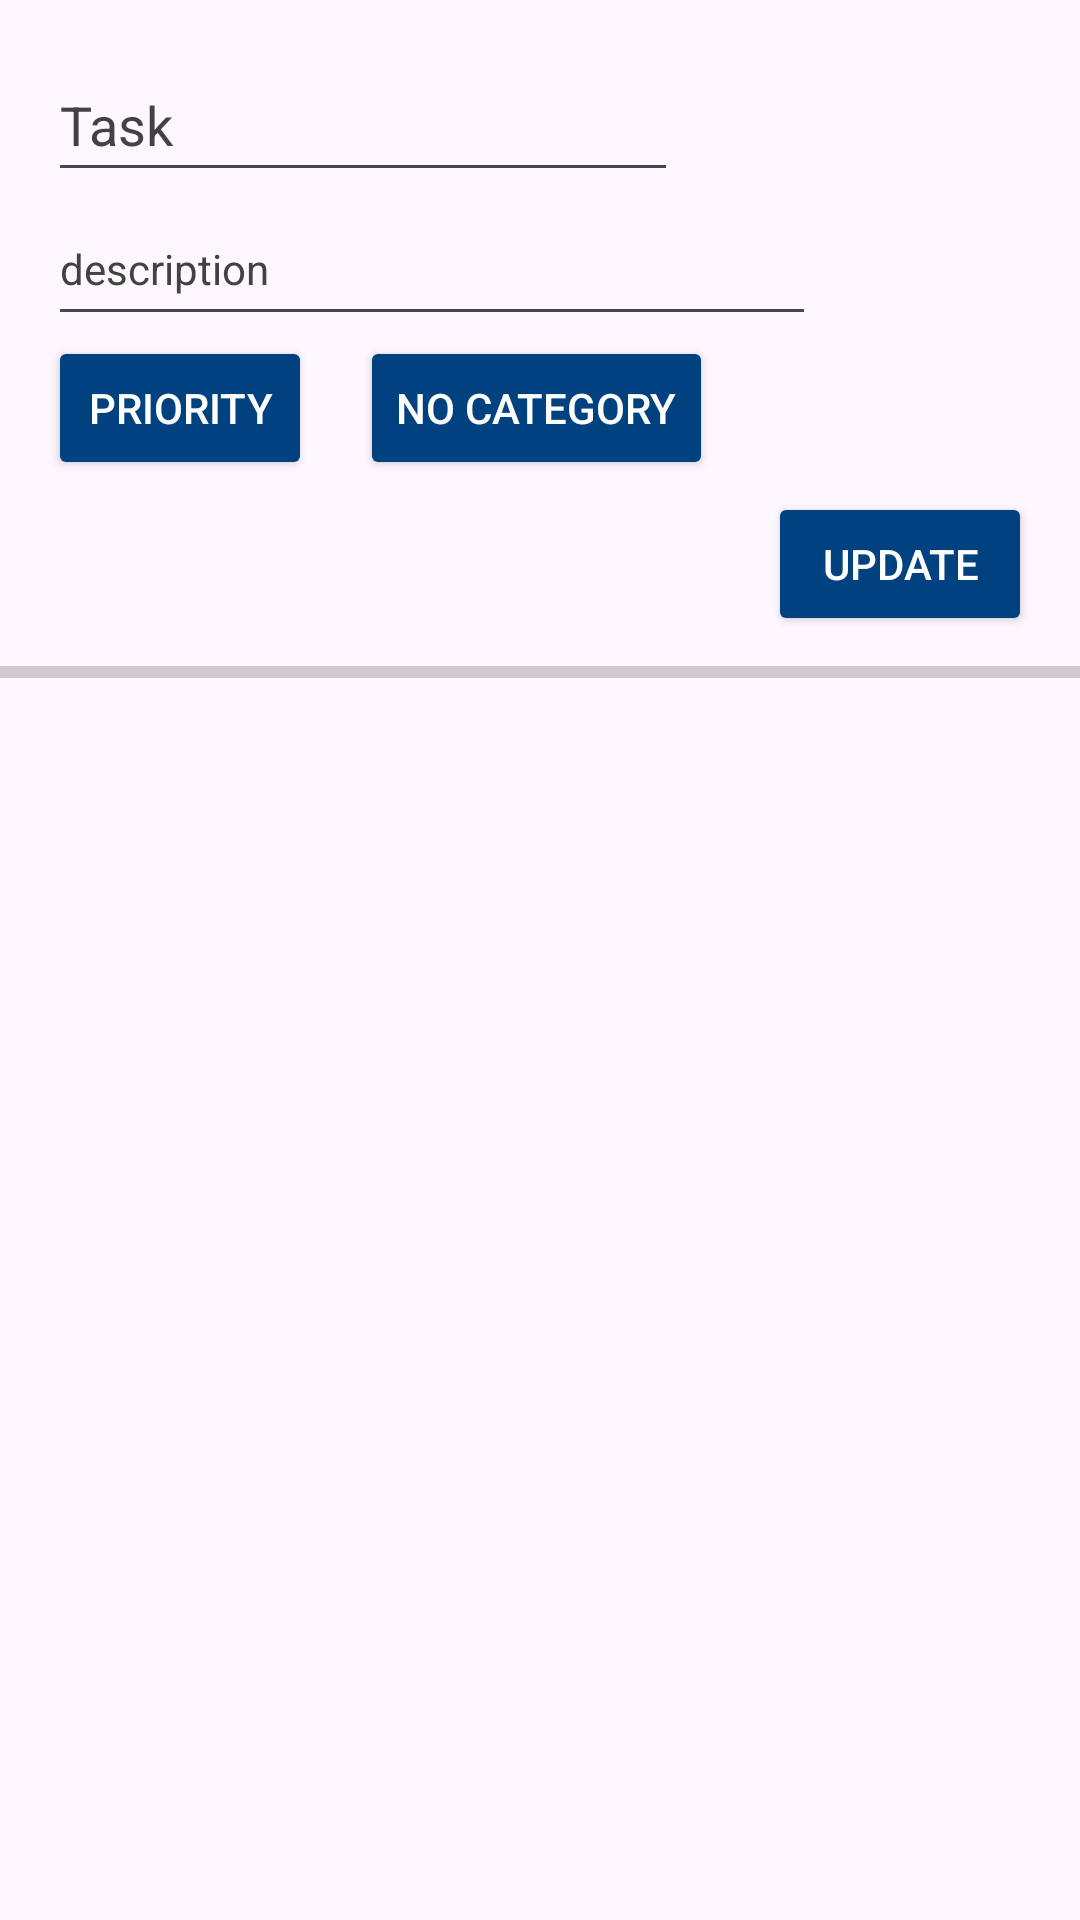

Here is an Android app screen rendered from its layout file. Give the layout XML and the strings, colors and styles it references.
<!-- AndroidManifest.xml: application theme Theme.MyToDoList -->
<!-- res/layout/fragment_update_task.xml -->
<?xml version="1.0" encoding="utf-8"?>
<androidx.constraintlayout.widget.ConstraintLayout xmlns:android="http://schemas.android.com/apk/res/android"
    xmlns:app="http://schemas.android.com/apk/res-auto"
    xmlns:tools="http://schemas.android.com/tools"
    android:layout_width="match_parent"
    android:layout_height="match_parent">

    <LinearLayout
        android:layout_width="0dp"
        android:layout_height="wrap_content"
        android:orientation="vertical"
        app:layout_constraintEnd_toEndOf="parent"
        app:layout_constraintHorizontal_bias="0.0"
        app:layout_constraintStart_toStartOf="parent"
        app:layout_constraintTop_toTopOf="parent">

        <EditText
            android:id="@+id/TitleSubtask"
            android:layout_width="wrap_content"
            android:layout_height="wrap_content"
            android:layout_marginStart="16dp"
            android:layout_marginTop="16dp"
            android:layout_marginEnd="16dp"
            android:autofillHints="@string/taskHint"
            android:ems="10"
            android:hint="@string/taskHint"
            android:inputType="text"
            android:minHeight="48dp"
            android:textColorHint="@color/hint" />

        <EditText
            android:id="@+id/DescriptionTask"
            android:layout_width="wrap_content"
            android:layout_height="wrap_content"
            android:layout_marginStart="16dp"
            android:layout_marginEnd="16dp"
            android:autofillHints="@string/descriptionHint"
            android:ems="10"
            android:hint="@string/descriptionHint"
            android:inputType="text"
            android:minWidth="256dp"
            android:minHeight="48dp"
            android:textColorHint="@color/hint"
            android:textSize="14sp" />

        <HorizontalScrollView
            android:layout_width="match_parent"
            android:layout_height="match_parent"
            android:layout_marginHorizontal="16dp"
            android:layout_marginBottom="4dp"
            android:scrollbars="none">

            <LinearLayout
                android:layout_width="wrap_content"
                android:layout_height="match_parent"
                android:orientation="horizontal">

                <Button
                    android:id="@+id/PriorityButton"
                    android:layout_width="wrap_content"
                    android:layout_height="wrap_content"
                    android:layout_weight="1"
                    android:backgroundTint="@color/blue_dark"
                    android:text="@string/priorityButton"
                    android:textColor="@color/white"
                    app:icon="@drawable/priority_3"
                    app:iconGravity="start"
                    app:iconTint="#FFFFFF"/>

                <Space
                    android:layout_width="16dp"
                    android:layout_height="wrap_content"
                    android:layout_weight="1" />

                <Button
                    android:id="@+id/CategoryButton"
                    android:layout_width="wrap_content"
                    android:layout_height="wrap_content"
                    android:layout_weight="1"
                    android:backgroundTint="@color/blue_dark"
                    android:text="@string/unChangeCategory"
                    android:textColor="@color/white"
                    app:icon="@drawable/category_icon"
                    app:iconGravity="start"
                    app:iconTint="#FFFFFF"/>

                <Space
                    android:layout_width="16dp"
                    android:layout_height="wrap_content"
                    android:layout_weight="1" />

                <Button
                    android:id="@+id/DeadlineButton"
                    android:layout_width="wrap_content"
                    android:layout_height="wrap_content"
                    android:layout_weight="1"
                    android:backgroundTint="@color/blue_dark"
                    android:text="@string/unChangeDeadline"
                    android:textColor="@color/white"
                    android:visibility="gone" />

            </LinearLayout>
        </HorizontalScrollView>

        <Button
            android:id="@+id/UpdateButton"
            android:layout_width="wrap_content"
            android:layout_height="wrap_content"
            android:layout_gravity="end"
            android:layout_marginEnd="16dp"
            android:layout_marginBottom="4dp"
            android:backgroundTint="@color/blue_dark"
            android:text="@string/updateButton"
            android:textColor="@color/white" />

        <ProgressBar
            android:id="@+id/progressBar"
            style="?android:attr/progressBarStyleHorizontal"
            android:layout_width="match_parent"
            android:layout_height="wrap_content"
            android:layout_marginBottom="4dp" />

        <androidx.recyclerview.widget.RecyclerView
            android:id="@+id/SubtasksList"
            android:layout_width="match_parent"
            android:layout_height="match_parent"
            android:minHeight="300dp" />

    </LinearLayout>

</androidx.constraintlayout.widget.ConstraintLayout>
<!-- resources referenced by this layout -->
<resources>
  <color name="blue_dark">#004280</color>
  <color name="hint">#424242</color>
  <color name="white">#FFFFFFFF</color>
  <!-- drawable category_icon (drawable) -->
  <vector android:height="20dp" android:viewportHeight="24"
      android:viewportWidth="24" android:width="20dp" xmlns:android="http://schemas.android.com/apk/res/android">
      <path android:fillColor="#00000000"
          android:pathData="M11,12C11,12.828 10.328,13.5 9.5,13.5C8.672,13.5 8,12.828 8,12C8,11.172 8.672,10.5 9.5,10.5C10.328,10.5 11,11.172 11,12Z"
          android:strokeColor="#000000" android:strokeLineCap="round"
          android:strokeLineJoin="round" android:strokeWidth="1.5"/>
      <path android:fillColor="#00000000"
          android:pathData="M21,16V8C21,6.895 20.105,6 19,6H8.828C8.298,6 7.789,6.211 7.414,6.586L3.414,10.586C2.633,11.367 2.633,12.633 3.414,13.414L7.414,17.414C7.789,17.789 8.298,18 8.828,18H19C20.105,18 21,17.105 21,16Z"
          android:strokeColor="#000000" android:strokeLineCap="round"
          android:strokeLineJoin="round" android:strokeWidth="1.5"/>
  </vector>
  <!-- drawable priority_3 (drawable) -->
  <vector android:height="20dp" android:viewportHeight="24"
      android:viewportWidth="24" android:width="20dp" xmlns:android="http://schemas.android.com/apk/res/android">
      <path android:fillColor="#00000000"
          android:pathData="M7,15L12,20L17,15M7,9L12,4L17,9M12,12H12.01M12.5,12C12.5,12.276 12.276,12.5 12,12.5C11.724,12.5 11.5,12.276 11.5,12C11.5,11.724 11.724,11.5 12,11.5C12.276,11.5 12.5,11.724 12.5,12Z"
          android:strokeColor="#808080" android:strokeLineCap="round"
          android:strokeLineJoin="round" android:strokeWidth="2"/>
  </vector>
  <string name="descriptionHint">description</string>
  <string name="priorityButton">Priority</string>
  <string name="taskHint">Task</string>
  <string name="unChangeCategory">No category</string>
  <string name="unChangeDeadline">Today</string>
  <string name="updateButton">Update</string>
  <style name="Theme.MyToDoList" parent="Base.Theme.MyToDoList" />
  <style name="Base.Theme.MyToDoList" parent="Theme.Material3.DayNight.NoActionBar">
          <item name="android:statusBarColor">@color/blue</item>
          <item name="android:textColorPrimary">@color/black</item>
          <item name="colorAccent">@color/blue</item>
      </style>
  <color name="blue">#0085ff</color>
  <color name="black">#FF000000</color>
</resources>
